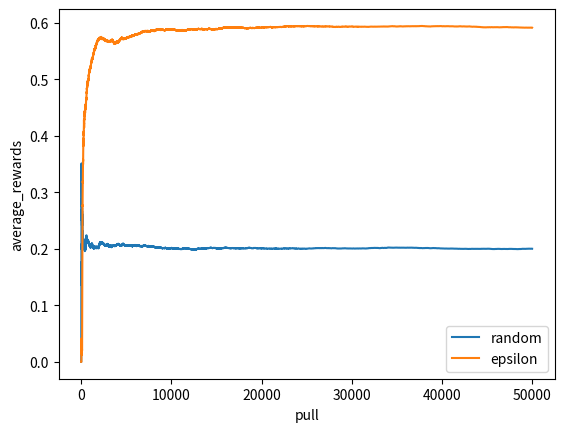

Write the Python code that produced this figure.
# -*- coding: utf-8 -*-
import numpy as np

np.random.seed(987654321)


class Bernoulli:
    @staticmethod
    def soft_max(z):
        ez = np.exp(z)
        dist = ez / np.sum(ez)
        return dist

    def __init__(self, num):
        self._num = num
        self._bernoulli_p = self.soft_max([i for i in range(self._num)])

    def draw(self, arm):
        p = self._bernoulli_p[arm]
        return 0.0 if np.random.random() > p else 1.0


class MAB:
    def __init__(self, arm_num):
        self._arm_num = arm_num
        self._bernoulli_arm = Bernoulli(self._arm_num)

    def _random_arm(self):
        return np.random.choice(self._arm_num)


class Random(MAB):
    def __init__(self, arm_num):
        super().__init__(arm_num)

    def _select(self):
        return self._random_arm()

    def get_reward(self, pull_num):
        rewards = []
        for i in range(pull_num):
            chosen_arm = self._select()
            chosen_arm_reward = self._bernoulli_arm.draw(chosen_arm)
            rewards.append(chosen_arm_reward)
        return np.cumsum(rewards) / (1 + np.arange(pull_num))


class EpsilonGreedy(MAB):
    def __init__(self, epsilon, arm_num):
        super().__init__(arm_num)
        self._epsilon = epsilon
        self._counts = np.zeros(self._arm_num)
        self._mean_rewards = np.zeros(self._arm_num)

    def _best_arm(self):
        return np.argmax(self._mean_rewards)

    def _select(self):
        rand = np.random.random()
        return self._best_arm() if rand > self._epsilon else self._random_arm()

    def _update(self, arm, reward):
        arm_counts = self._counts[arm]
        arm_mean_reward = self._mean_rewards[arm]
        cumulative_arm_reward = arm_counts * arm_mean_reward

        updated_cumulative_arm_reward = cumulative_arm_reward + reward
        updated_arm_counts = arm_counts + 1
        updated_arm_mean_reward = updated_cumulative_arm_reward / updated_arm_counts
        self._counts[arm] = updated_arm_counts
        self._mean_rewards[arm] = updated_arm_mean_reward

    def get_reward(self, pull_num):
        rewards = []
        for i in range(pull_num):
            chosen_arm = self._select()
            chosen_arm_reward = self._bernoulli_arm.draw(chosen_arm)
            self._update(chosen_arm, chosen_arm_reward)
            rewards.append(chosen_arm_reward)

        return np.cumsum(rewards) / np.arange(1, pull_num + 1)


if __name__ == '__main__':
    pulls = 50000
    arms = 5
    epsilon = 0.1

    random_select = Random(arms)
    epsilon_greedy = EpsilonGreedy(epsilon, arms)
    rand_rewards = random_select.get_reward(pulls)
    eg_rewards = epsilon_greedy.get_reward(pulls)

    import matplotlib.pyplot as plot

    plot.plot(rand_rewards, label='random')
    plot.plot(eg_rewards, label='epsilon')
    plot.xlabel('pull')
    plot.ylabel('average_rewards')

    plot.legend()
    plot.show()
